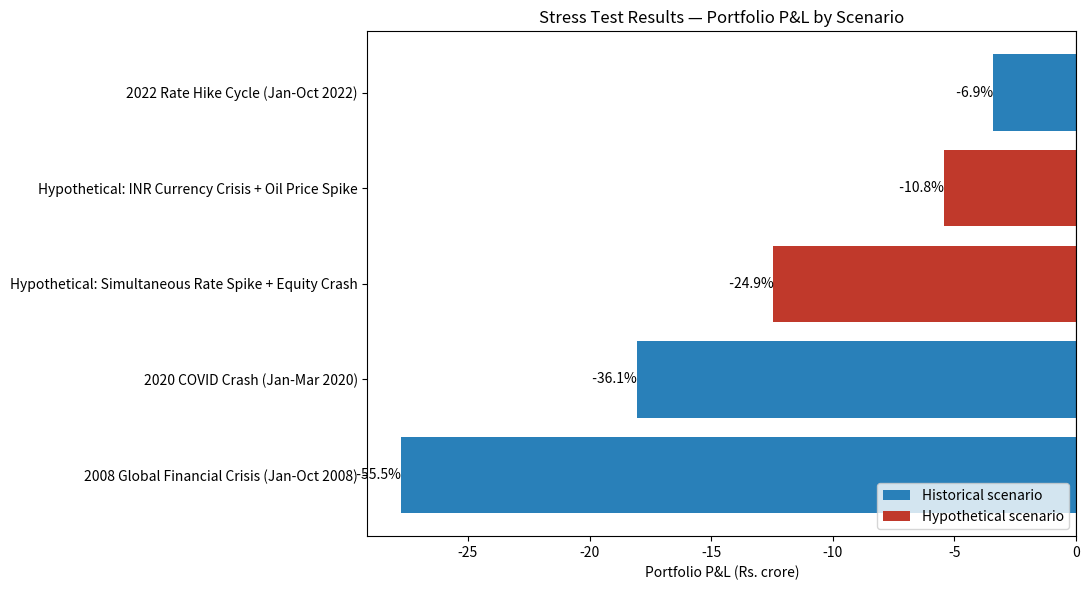

Python code for this plot:
"""
Portfolio Stress Testing Framework
------------------------------------
A framework for stress testing a stock portfolio against real historical
crises and hypothetical shock scenarios - the kind of analysis a market
risk team runs alongside VaR, not instead of it.

WHAT THIS COVERS
- Historical scenario stress testing: replaying real crises (2008 GFC,
  COVID crash, 2022 rate hike cycle) on today's portfolio positions
- Hypothetical scenario construction: designing plausible-but-unobserved
  shocks that haven't happened yet but could
- P&L attribution under stress: which positions drove the loss, and why
- How regulators use stress testing: Basel III, FRTB, and RBI expectations
- The core difference between VaR and stress testing

NOTE ON THE SHOCK NUMBERS USED HERE
The historical scenario shocks below are approximate, sector-level
magnitudes based on how each sector broadly behaved during these crises
in the Indian market (financials/autos hit hardest in 2008 and COVID,
IT relatively more resilient in COVID but hit hard in 2022, energy
volatile both ways). They're illustrative for learning the FRAMEWORK,
not a substitute for pulling actual instrument-level historical returns,
which is what a real desk would use.
"""

import numpy as np
import pandas as pd
import matplotlib.pyplot as plt

# ---------------------------------------------------------------------
# 1. PORTFOLIO SETUP - 5 stocks across sectors, real weights, INR notional
# ---------------------------------------------------------------------

PORTFOLIO_NOTIONAL = 50_000_000  # Rs. 5 crore

portfolio = pd.DataFrame({
    "ticker": ["RELIANCE", "HDFCBANK", "INFY", "ITC", "TATAMOTORS"],
    "sector": ["Energy/Conglomerate", "Financials", "IT Services", "FMCG", "Auto"],
    "weight": [0.28, 0.25, 0.20, 0.15, 0.12],
})
portfolio["notional"] = portfolio["weight"] * PORTFOLIO_NOTIONAL

assert abs(portfolio["weight"].sum() - 1.0) < 1e-6, "weights must sum to 1"


# ---------------------------------------------------------------------
# 2. HISTORICAL SCENARIOS - approximate sector-level shocks
# ---------------------------------------------------------------------
# format: {scenario_name: {sector: shock_pct}}
# shock_pct is the peak-to-trough return over the crisis window (negative = loss)

HISTORICAL_SCENARIOS = {
    "2008 Global Financial Crisis (Jan-Oct 2008)": {
        "Energy/Conglomerate": -0.55,
        "Financials": -0.68,
        "IT Services": -0.52,
        "FMCG": -0.35,
        "Auto": -0.62,
    },
    "2020 COVID Crash (Jan-Mar 2020)": {
        "Energy/Conglomerate": -0.42,
        "Financials": -0.45,
        "IT Services": -0.26,
        "FMCG": -0.20,
        "Auto": -0.41,
    },
    "2022 Rate Hike Cycle (Jan-Oct 2022)": {
        "Energy/Conglomerate": 0.08,    # energy benefited from higher oil prices
        "Financials": -0.09,
        "IT Services": -0.27,           # global tech selloff + margin pressure
        "FMCG": -0.04,
        "Auto": -0.07,
    },
}


# ---------------------------------------------------------------------
# 3. HYPOTHETICAL SCENARIOS - plausible but unobserved shocks
# ---------------------------------------------------------------------

HYPOTHETICAL_SCENARIOS = {
    "Hypothetical: Simultaneous Rate Spike + Equity Crash": {
        # rates spike 200bps unexpectedly WHILE equities sell off broadly -
        # financials get a mixed effect (higher NIMs eventually, but immediate
        # mark-to-market/credit stress dominates), high-multiple IT hit hardest,
        # defensives hold up relatively better
        "Energy/Conglomerate": -0.20,
        "Financials": -0.30,
        "IT Services": -0.35,
        "FMCG": -0.12,
        "Auto": -0.25,
    },
    "Hypothetical: INR Currency Crisis + Oil Price Spike": {
        # rupee depreciates sharply + crude oil spikes - hurts import-heavy /
        # high fuel-cost sectors (auto, energy input costs), helps IT (export
        # revenue in USD becomes worth more in INR terms)
        "Energy/Conglomerate": -0.15,   # higher input costs offset refining margin gains
        "Financials": -0.18,
        "IT Services": 0.10,            # rupee depreciation is a tailwind for IT exporters
        "FMCG": -0.10,
        "Auto": -0.22,
    },
}


# ---------------------------------------------------------------------
# 4. APPLY A SCENARIO AND ATTRIBUTE P&L BY POSITION
# ---------------------------------------------------------------------

def apply_scenario(portfolio, scenario_shocks, scenario_name):
    df = portfolio.copy()
    df["shock_pct"] = df["sector"].map(scenario_shocks)
    df["pnl"] = df["notional"] * df["shock_pct"]
    df = df.sort_values("pnl")  # worst losses first

    total_pnl = df["pnl"].sum()
    total_pnl_pct = total_pnl / PORTFOLIO_NOTIONAL

    print("=" * 78)
    print(f"SCENARIO: {scenario_name}")
    print("=" * 78)
    print(f"{'Ticker':<12}{'Sector':<22}{'Weight':<10}{'Shock':<10}{'P&L (Rs.)':<16}")
    print("-" * 78)
    for _, row in df.iterrows():
        print(f"{row['ticker']:<12}{row['sector']:<22}{row['weight']:<10.0%}"
              f"{row['shock_pct']:<10.1%}{row['pnl']:<16,.0f}")
    print("-" * 78)
    print(f"{'TOTAL':<44}{total_pnl_pct:<10.1%}{total_pnl:<16,.0f}")

    worst = df.iloc[0]
    print(f"\nMost damaging position: {worst['ticker']} ({worst['sector']}) -> "
          f"Rs. {worst['pnl']:,.0f} ({worst['pnl']/PORTFOLIO_NOTIONAL:.1%} of portfolio)")
    print()

    return df, total_pnl, total_pnl_pct


# ---------------------------------------------------------------------
# 5. RUN ALL SCENARIOS AND BUILD A SUMMARY TABLE
# ---------------------------------------------------------------------

def run_all_scenarios(portfolio):
    all_scenarios = {**HISTORICAL_SCENARIOS, **HYPOTHETICAL_SCENARIOS}
    summary_rows = []
    detail_results = {}

    for name, shocks in all_scenarios.items():
        df, total_pnl, total_pnl_pct = apply_scenario(portfolio, shocks, name)
        detail_results[name] = df
        summary_rows.append({
            "scenario": name,
            "total_pnl": total_pnl,
            "total_pnl_pct": total_pnl_pct,
            "worst_position": df.iloc[0]["ticker"],
            "worst_position_pnl": df.iloc[0]["pnl"],
        })

    summary = pd.DataFrame(summary_rows).sort_values("total_pnl")
    return summary, detail_results


def print_summary(summary):
    print("=" * 78)
    print("STRESS TEST SUMMARY - ALL SCENARIOS RANKED BY SEVERITY")
    print("=" * 78)
    for _, row in summary.iterrows():
        print(f"{row['scenario']:<50}Rs. {row['total_pnl']:>14,.0f}  "
              f"({row['total_pnl_pct']:>7.1%})")
    print()

    worst_scenario = summary.iloc[0]
    print(f"WORST-CASE SCENARIO: {worst_scenario['scenario']}")
    print(f"Portfolio loss: Rs. {worst_scenario['total_pnl']:,.0f} "
          f"({worst_scenario['total_pnl_pct']:.1%} of Rs. 5 crore notional)")
    print()


# ---------------------------------------------------------------------
# 6. SENSITIVITY: WHICH POSITIONS ARE MOST SENSITIVE ACROSS ALL SCENARIOS
# ---------------------------------------------------------------------

def position_sensitivity(portfolio, detail_results):
    print("=" * 78)
    print("POSITION SENSITIVITY ACROSS ALL SCENARIOS")
    print("=" * 78)

    sensitivity = pd.DataFrame({"ticker": portfolio["ticker"]})
    for name, df in detail_results.items():
        short_name = name.split("(")[0].strip()
        sensitivity[short_name] = sensitivity["ticker"].map(
            df.set_index("ticker")["shock_pct"]
        )

    sensitivity["avg_shock"] = sensitivity.drop(columns="ticker").mean(axis=1)
    sensitivity["worst_shock"] = sensitivity.drop(columns=["ticker", "avg_shock"]).min(axis=1)
    sensitivity = sensitivity.sort_values("worst_shock")

    pd.set_option("display.width", 160)
    print(sensitivity.round(3).to_string(index=False))
    print()
    print(f"Most consistently sensitive position: {sensitivity.iloc[0]['ticker']} "
          f"(avg shock across all scenarios: {sensitivity.iloc[0]['avg_shock']:.1%})")
    print()
    return sensitivity


# ---------------------------------------------------------------------
# 7. VaR vs STRESS TESTING - the conceptual difference, shown numerically
# ---------------------------------------------------------------------

def compare_var_vs_stress(summary):
    """
    VaR (even at 99% confidence) is built from NORMAL trading days and
    tells you the loss you'd expect NOT to exceed most of the time.
    Stress testing deliberately looks PAST that - at the extreme, rare
    events VaR is not designed to capture at all. This function makes
    that gap concrete using a rough illustrative VaR figure.
    """
    print("=" * 78)
    print("VaR vs STRESS TESTING - WHY YOU NEED BOTH")
    print("=" * 78)
    # illustrative: a 99% 1-day historical VaR on a diversified equity
    # portfolio is typically in the 2-4% of notional range on a normal day
    illustrative_var_99_pct = -0.035
    illustrative_var_amount = illustrative_var_99_pct * PORTFOLIO_NOTIONAL

    worst_stress = summary.iloc[0]

    print(f"Illustrative 99% 1-day VaR:        Rs. {illustrative_var_amount:>14,.0f} "
          f"({illustrative_var_99_pct:.1%})")
    print(f"Worst stress scenario loss:        Rs. {worst_stress['total_pnl']:>14,.0f} "
          f"({worst_stress['total_pnl_pct']:.1%})")
    multiple = worst_stress['total_pnl'] / illustrative_var_amount
    print(f"\nThe worst stress scenario is about {multiple:.1f}x larger than the 99% VaR estimate.")
    print()
    print("VaR answers: 'on a normal bad day, how much could I lose?' It's built")
    print("from the statistical behavior of recent historical returns, so by")
    print("construction it can't capture a scenario that's rarer or more extreme")
    print("than what's already in that historical window.")
    print()
    print("Stress testing answers a different question: 'if a specific, severe")
    print("event happened - one we've seen before, or one we can imagine - how")
    print("much would we lose?' It doesn't rely on probability at all, just on")
    print("designing the scenario and running the portfolio through it. That's")
    print("exactly why regulators require both: VaR for everyday capital/risk")
    print("management, and stress testing for tail scenarios VaR is blind to.")
    print()


# ---------------------------------------------------------------------
# 8. REGULATORY CONTEXT
# ---------------------------------------------------------------------

def print_regulatory_context():
    print("=" * 78)
    print("HOW REGULATORS USE STRESS TESTING")
    print("=" * 78)
    print(
        "Basel III requires banks to run stress tests alongside VaR-based\n"
        "capital calculations, specifically because regulators recognized after\n"
        "2008 that VaR models badly understated tail risk during the crisis.\n\n"
        "FRTB (Fundamental Review of the Trading Book) goes further, replacing\n"
        "VaR with Expected Shortfall for regulatory capital and requiring banks\n"
        "to run stressed calibrations - using the worst 12-month historical\n"
        "window for each risk factor, not just recent 'normal' data.\n\n"
        "In India, the RBI requires banks and NBFCs to run periodic stress\n"
        "tests covering credit risk, market risk, and liquidity risk, and to\n"
        "report the results as part of their ICAAP (Internal Capital Adequacy\n"
        "Assessment Process) - regulators want to see that a bank has enough\n"
        "capital to survive a severe scenario, not just an average bad day."
    )
    print()


# ---------------------------------------------------------------------
# 9. VISUALIZATION
# ---------------------------------------------------------------------

def plot_scenario_comparison(summary):
    fig, ax = plt.subplots(figsize=(11, 6))
    colors = ["#c0392b" if "Hypothetical" in s else "#2980b9" for s in summary["scenario"]]
    bars = ax.barh(summary["scenario"], summary["total_pnl"] / 1e6, color=colors)
    ax.set_xlabel("Portfolio P&L (Rs. crore)")
    ax.set_title("Stress Test Results — Portfolio P&L by Scenario")
    ax.axvline(0, color="black", linewidth=0.8)

    for bar, pct in zip(bars, summary["total_pnl_pct"]):
        ax.text(bar.get_width(), bar.get_y() + bar.get_height() / 2,
                f"  {pct:.1%}", va="center",
                ha="left" if bar.get_width() >= 0 else "right")

    from matplotlib.patches import Patch
    legend_elems = [Patch(facecolor="#2980b9", label="Historical scenario"),
                    Patch(facecolor="#c0392b", label="Hypothetical scenario")]
    ax.legend(handles=legend_elems, loc="lower right")

    fig.tight_layout()
    fig.savefig("stress_test_results.png", dpi=150)
    print("saved chart to stress_test_results.png\n")


# ---------------------------------------------------------------------
# MAIN
# ---------------------------------------------------------------------

def main():
    print("PORTFOLIO STRESS TESTING FRAMEWORK")
    print(f"Portfolio notional: Rs. {PORTFOLIO_NOTIONAL:,.0f} (Rs. 5 crore)\n")
    print(portfolio.to_string(index=False))
    print()

    summary, detail_results = run_all_scenarios(portfolio)
    print_summary(summary)
    sensitivity = position_sensitivity(portfolio, detail_results)
    compare_var_vs_stress(summary)
    print_regulatory_context()
    plot_scenario_comparison(summary)

    summary.to_csv("stress_test_summary.csv", index=False)
    sensitivity.to_csv("position_sensitivity.csv", index=False)
    print("saved stress_test_summary.csv and position_sensitivity.csv")


if __name__ == "__main__":
    main()
